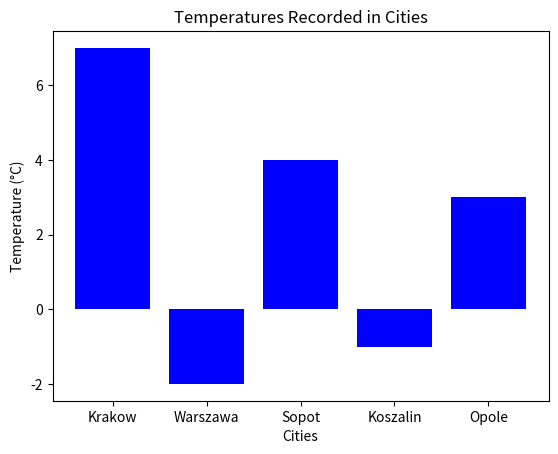

Here is the Python script that generated this plot:
import matplotlib.pyplot as plt

# Słownik z miastami i odpowiadającymi im temperaturami
temperatures = {"Krakow": 7, "Warszawa": -2, "Sopot": 4, "Koszalin": -1, "Opole": 3}

# Używamy map(), aby wyodrębnić dwie listy:
# Pierwsza lista: nazwy miast
# Druga lista: odpowiadające im temperatury
cities = list(map(lambda x: x[0], temperatures.items()))  # Lista miast
temps = list(map(lambda x: x[1], temperatures.items()))  # Lista temperatur

# Tworzymy wykres słupkowy
plt.bar(cities, temps, color='blue')

# Dodajemy tytuł wykresu oraz opisy osi
plt.title('Temperatures Recorded in Cities')
plt.xlabel('Cities')
plt.ylabel('Temperature (°C)')

# Wyświetlamy wykres
plt.show()
